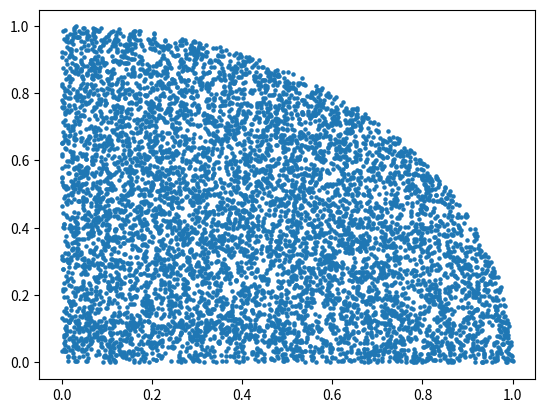

Here is the Python script that generated this plot:
import random
import math
import matplotlib.pyplot as plt

def monteCarlo(N: int, a: int, b: int):
    i: int = 1
    s: int = 0

    while i <= N:
        rand = random.random()*(b-a)+a
        s = s + rand**2
        i = i + 1

    res = (b - a) / N * s

    return res


def pi(N: int):
    i: int = 0
    s: int = 0
    x: float
    xlist: list = []
    y: float
    ylist: list = []

    while i< N:
        x = random.random()
        y = random.random()
        if math.sqrt(x**2 + y**2) <=1:
            s = s + 1
            xlist.append(x)
            ylist.append(y)
        i = i + 1
    
    print(s * 4 / N)

    plt.scatter(xlist, ylist, 5)
    plt.show()

print(pi(10000))